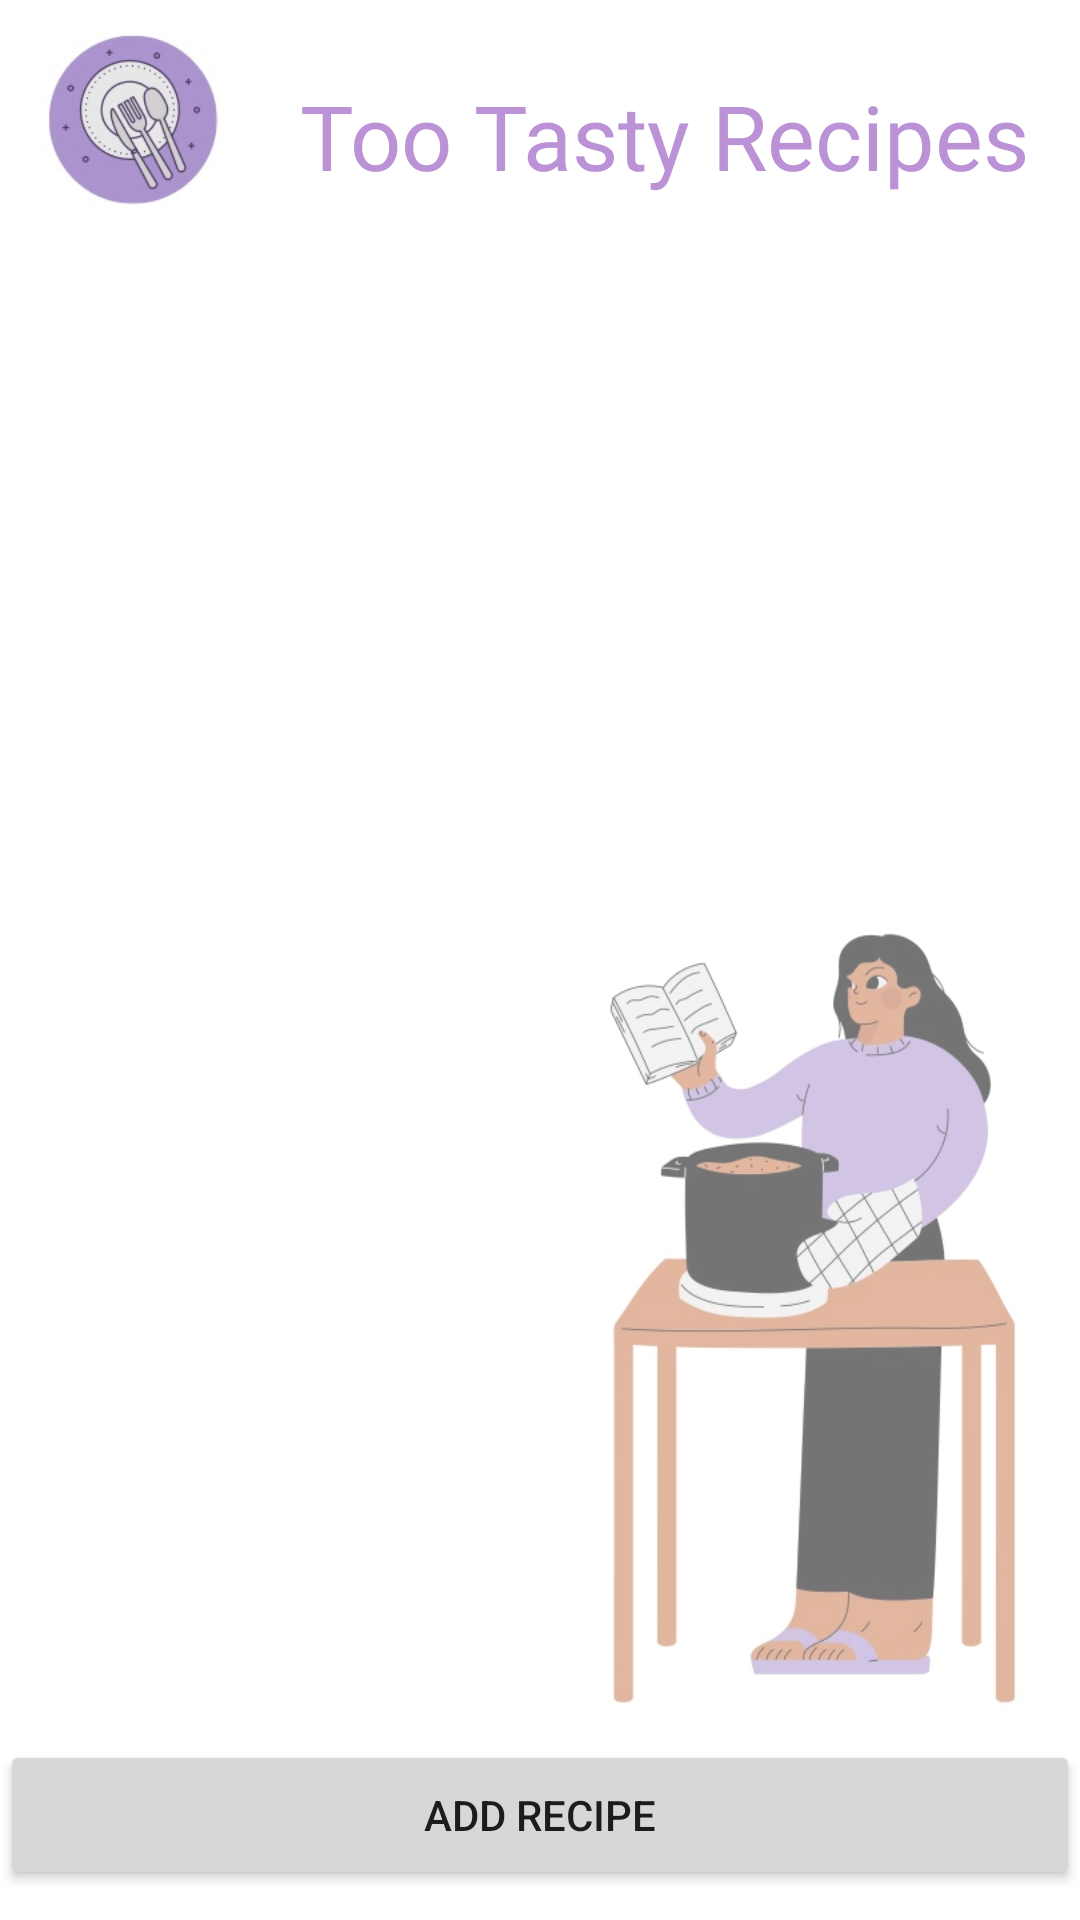

Produce the Android XML layout that renders to this screen, including the resource entries it uses.
<!-- AndroidManifest.xml: application theme Theme.Tootastyreciepapp -->
<!-- res/layout/activity_main.xml -->
<?xml version="1.0" encoding="utf-8"?>
<androidx.constraintlayout.widget.ConstraintLayout xmlns:android="http://schemas.android.com/apk/res/android"
    xmlns:app="http://schemas.android.com/apk/res-auto"
    xmlns:tools="http://schemas.android.com/tools"
    android:layout_width="match_parent"
    android:layout_height="match_parent"
    android:background="@drawable/bk4"
    tools:context=".MainActivity">

    <TextView
        android:id="@+id/tvError"
        android:layout_width="wrap_content"
        android:layout_height="wrap_content"
        android:layout_marginTop="296dp"
        android:text="Unable to get data from server!!"
        android:textColor="@color/purple_700"
        android:visibility="invisible"
        app:layout_constraintEnd_toEndOf="parent"
        app:layout_constraintStart_toStartOf="parent"
        app:layout_constraintTop_toTopOf="parent" />

    <androidx.recyclerview.widget.RecyclerView
        android:id="@+id/rvMain"
        android:layout_width="0dp"
        android:layout_height="0dp"
        android:background="@android:drawable/editbox_dropdown_light_frame"
        android:backgroundTint="#81FFFFFF"
        android:padding="10dp"
        app:layout_constraintBottom_toTopOf="@+id/btAdd"
        app:layout_constraintEnd_toEndOf="parent"
        app:layout_constraintStart_toStartOf="parent"
        app:layout_constraintTop_toBottomOf="@+id/textView" />

    <Button
        android:id="@+id/btAdd"
        android:layout_width="match_parent"
        android:layout_height="50dp"
        android:layout_marginBottom="10dp"
        android:text="Add Recipe"
        app:layout_constraintBottom_toBottomOf="parent"
        app:layout_constraintEnd_toEndOf="parent"
        app:layout_constraintStart_toStartOf="parent" />

    <TextView
        android:id="@+id/textView"
        android:layout_width="0dp"
        android:layout_height="80dp"
        android:layout_marginStart="100dp"
        android:fontFamily="@font/amarante"
        android:paddingTop="25dp"
        android:text="Too Tasty Recipes"
        android:textColor="#BB92D6"
        android:textSize="30sp"
        app:layout_constraintEnd_toEndOf="parent"
        app:layout_constraintStart_toStartOf="parent"
        app:layout_constraintTop_toTopOf="parent" />
</androidx.constraintlayout.widget.ConstraintLayout>
<!-- resources referenced by this layout -->
<resources>
  <color name="purple_700">#B595D1</color>
  <!-- drawable bk4: jpg bitmap (drawable, 58684 bytes) -->
  <style name="Theme.Tootastyreciepapp" parent="Theme.MaterialComponents.DayNight.NoActionBar">
          
          <item name="colorPrimary">@color/purple_500</item>
          <item name="colorPrimaryVariant">@color/purple_700</item>
          <item name="colorOnPrimary">@color/white</item>
          
          <item name="colorSecondary">@color/teal_200</item>
          <item name="colorSecondaryVariant">@color/teal_700</item>
          <item name="colorOnSecondary">@color/black</item>
          
          <item name="android:statusBarColor" tools:targetApi="l">?attr/colorPrimaryVariant</item>
          
      </style>
  <color name="purple_500">#E27A4B</color>
  <color name="white">#FFFFFFFF</color>
  <color name="teal_200">#E8E8E8</color>
  <color name="teal_700">#000000</color>
  <color name="black">#FF000000</color>
</resources>
